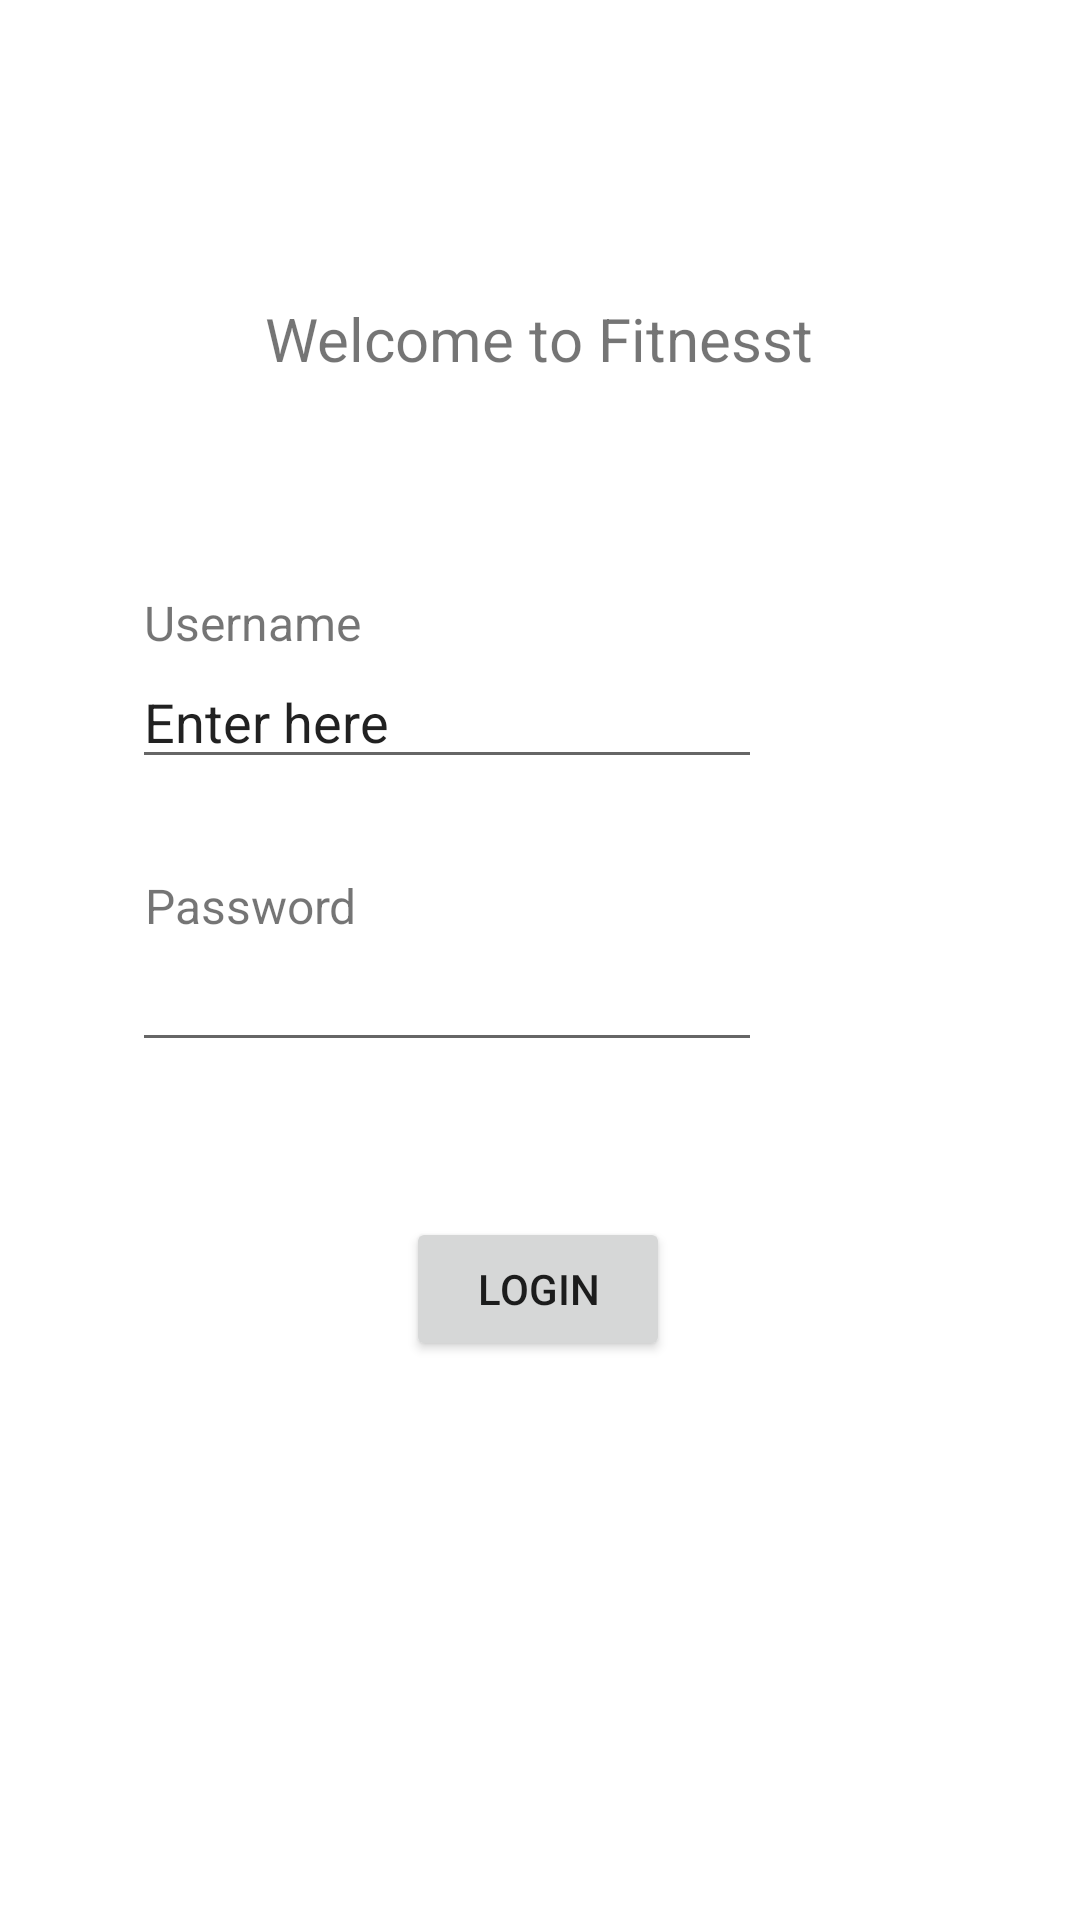

Produce the Android XML layout that renders to this screen, including the resource entries it uses.
<!-- AndroidManifest.xml: application theme Theme.Fitnesst -->
<!-- res/layout/login.xml -->
<?xml version="1.0" encoding="utf-8"?>
<androidx.constraintlayout.widget.ConstraintLayout xmlns:android="http://schemas.android.com/apk/res/android"
    xmlns:app="http://schemas.android.com/apk/res-auto"
    xmlns:tools="http://schemas.android.com/tools"
    android:layout_width="match_parent"
    android:layout_height="match_parent"
    tools:context=".MainActivity">

    <TextView
        android:id="@+id/textView6"
        android:layout_width="wrap_content"
        android:layout_height="wrap_content"
        android:text="Username"
        android:textSize="16sp"
        app:layout_constraintBottom_toBottomOf="parent"
        app:layout_constraintHorizontal_bias="0.167"
        app:layout_constraintLeft_toLeftOf="parent"
        app:layout_constraintRight_toRightOf="parent"
        app:layout_constraintTop_toTopOf="parent"
        app:layout_constraintVertical_bias="0.318" />

    <Button
        android:id="@+id/button"
        android:layout_width="wrap_content"
        android:layout_height="wrap_content"
        android:text="Login"
        app:layout_constraintBottom_toBottomOf="parent"
        app:layout_constraintEnd_toEndOf="parent"
        app:layout_constraintHorizontal_bias="0.498"
        app:layout_constraintStart_toStartOf="parent"
        app:layout_constraintTop_toTopOf="parent"
        app:layout_constraintVertical_bias="0.685"
        tools:ignore="MissingConstraints" />

    <EditText
        android:id="@+id/editTextTextPersonName"
        android:layout_width="wrap_content"
        android:layout_height="wrap_content"
        android:ems="10"
        android:inputType="textPersonName"
        android:text="Enter here"
        app:layout_constraintBottom_toBottomOf="parent"
        app:layout_constraintEnd_toEndOf="parent"
        app:layout_constraintHorizontal_bias="0.293"
        app:layout_constraintStart_toStartOf="parent"
        app:layout_constraintTop_toBottomOf="@+id/textView6"
        app:layout_constraintVertical_bias="0.0" />

    <TextView
        android:id="@+id/textView4"
        android:layout_width="wrap_content"
        android:layout_height="wrap_content"
        android:layout_marginTop="33dp"
        android:text="Password"
        android:textSize="16sp"
        app:layout_constraintBottom_toTopOf="@+id/editTextTextPassword"
        app:layout_constraintEnd_toEndOf="parent"
        app:layout_constraintHorizontal_bias="0.167"
        app:layout_constraintStart_toStartOf="parent"
        app:layout_constraintTop_toBottomOf="@+id/editTextTextPersonName"
        app:layout_constraintVertical_bias="1.0" />

    <EditText
        android:id="@+id/editTextTextPassword"
        android:layout_width="wrap_content"
        android:layout_height="wrap_content"
        android:layout_marginTop="53dp"
        android:ems="10"
        android:inputType="textPassword"
        app:layout_constraintBottom_toTopOf="@+id/button"
        app:layout_constraintEnd_toEndOf="parent"
        app:layout_constraintHorizontal_bias="0.293"
        app:layout_constraintStart_toStartOf="parent"
        app:layout_constraintTop_toBottomOf="@+id/editTextTextPersonName"
        app:layout_constraintVertical_bias="0.0" />

    <TextView
        android:id="@+id/textView5"
        android:layout_width="wrap_content"
        android:layout_height="wrap_content"
        android:layout_marginBottom="226dp"
        android:text="Welcome to Fitnesst"
        android:textSize="20sp"
        app:layout_constraintBottom_toBottomOf="parent"
        app:layout_constraintEnd_toEndOf="parent"
        app:layout_constraintHorizontal_bias="0.498"
        app:layout_constraintStart_toStartOf="parent"
        app:layout_constraintTop_toTopOf="parent"
        app:layout_constraintVertical_bias="0.257" />

</androidx.constraintlayout.widget.ConstraintLayout>
<!-- resources referenced by this layout -->
<resources>
  <style name="Theme.Fitnesst" parent="Theme.MaterialComponents.DayNight.DarkActionBar">
          
          <item name="colorPrimary">@color/purple_500</item>
          <item name="colorPrimaryVariant">@color/purple_700</item>
          <item name="colorOnPrimary">@color/white</item>
          
          <item name="colorSecondary">@color/teal_200</item>
          <item name="colorSecondaryVariant">@color/teal_700</item>
          <item name="colorOnSecondary">@color/black</item>
          
          <item name="android:statusBarColor" tools:targetApi="l">?attr/colorPrimaryVariant</item>
          
      </style>
  <!-- not gathered from this repository: default colours our renderer supplied (Android Studio template values) -->
  <color name="purple_500">#FF6200EE</color>
  <color name="purple_700">#FF3700B3</color>
  <color name="teal_200">#FF03DAC5</color>
  <color name="teal_700">#FF018786</color>
  <color name="black">#FF000000</color>
  <color name="white">#FFFFFFFF</color>
</resources>
